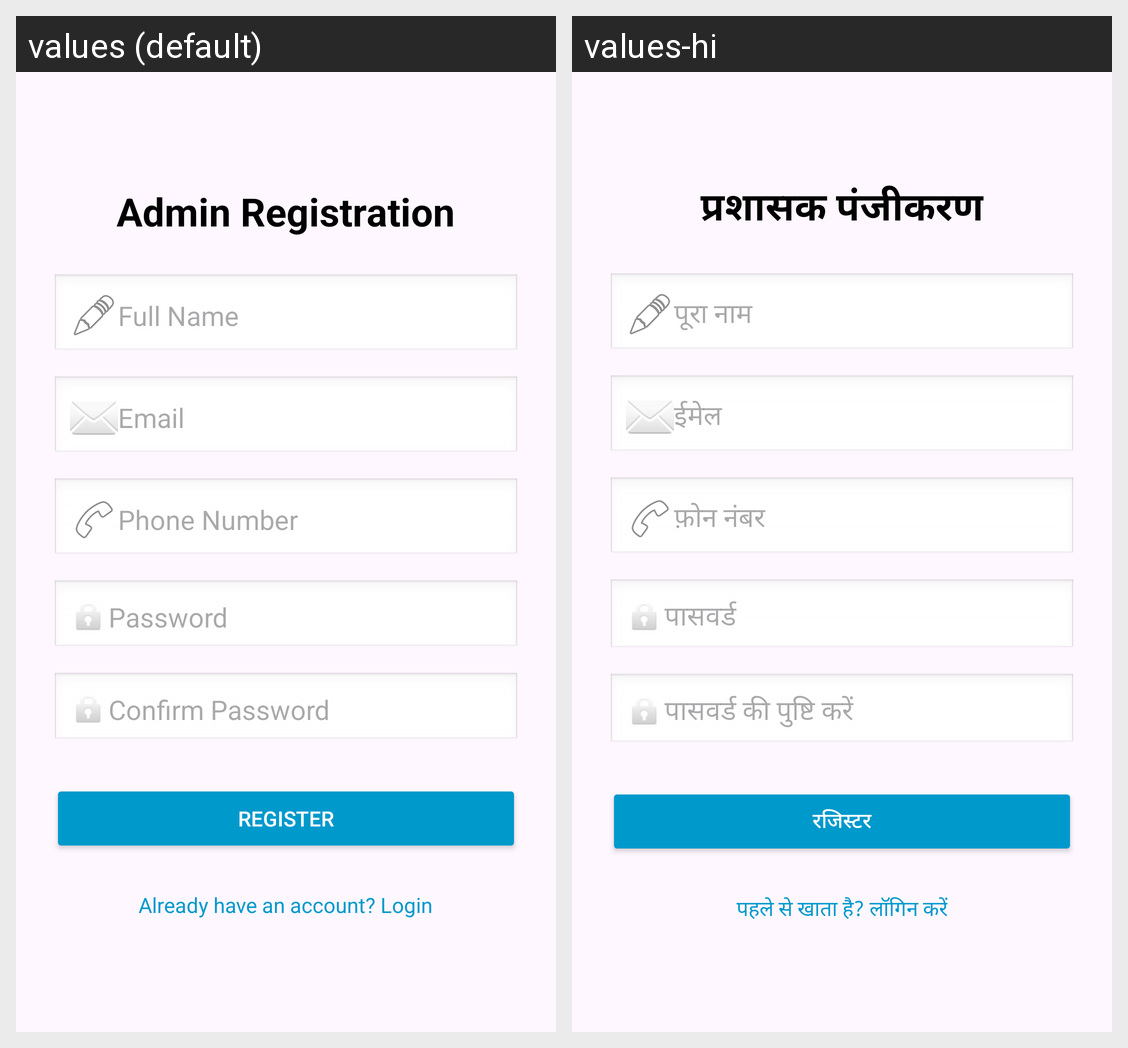

Translations of the strings shown on this Android screen, per locale in the grid:
Android screen res/layout/activity_admin_register.xml rendered under 2 locales, left to right: values (default), values-hi. Device: Nexus 5 (rendered at 1080×1920; each locale shown at half size, 540×960, under a caption strip naming it); theme Theme.SpotWarn.
Strings drawn on this screen, with the default value and each locale's value (text and hints the layout hard-codes, and strings that could not be matched under every locale, appear in the picture but are not listed):

admin_registration
  values: Admin Registration
  values-hi: प्रशासक पंजीकरण

full_name
  values: Full Name
  values-hi: पूरा नाम

email
  values: Email
  values-hi: ईमेल

phone_number
  values: Phone Number
  values-hi: फ़ोन नंबर

password
  values: Password
  values-hi: पासवर्ड

confirm_password
  values: Confirm Password
  values-hi: पासवर्ड की पुष्टि करें

register
  values: Register
  values-hi: रजिस्टर

already_have_an_account_login
  values: Already have an account? Login
  values-hi: पहले से खाता है? लॉगिन करें
